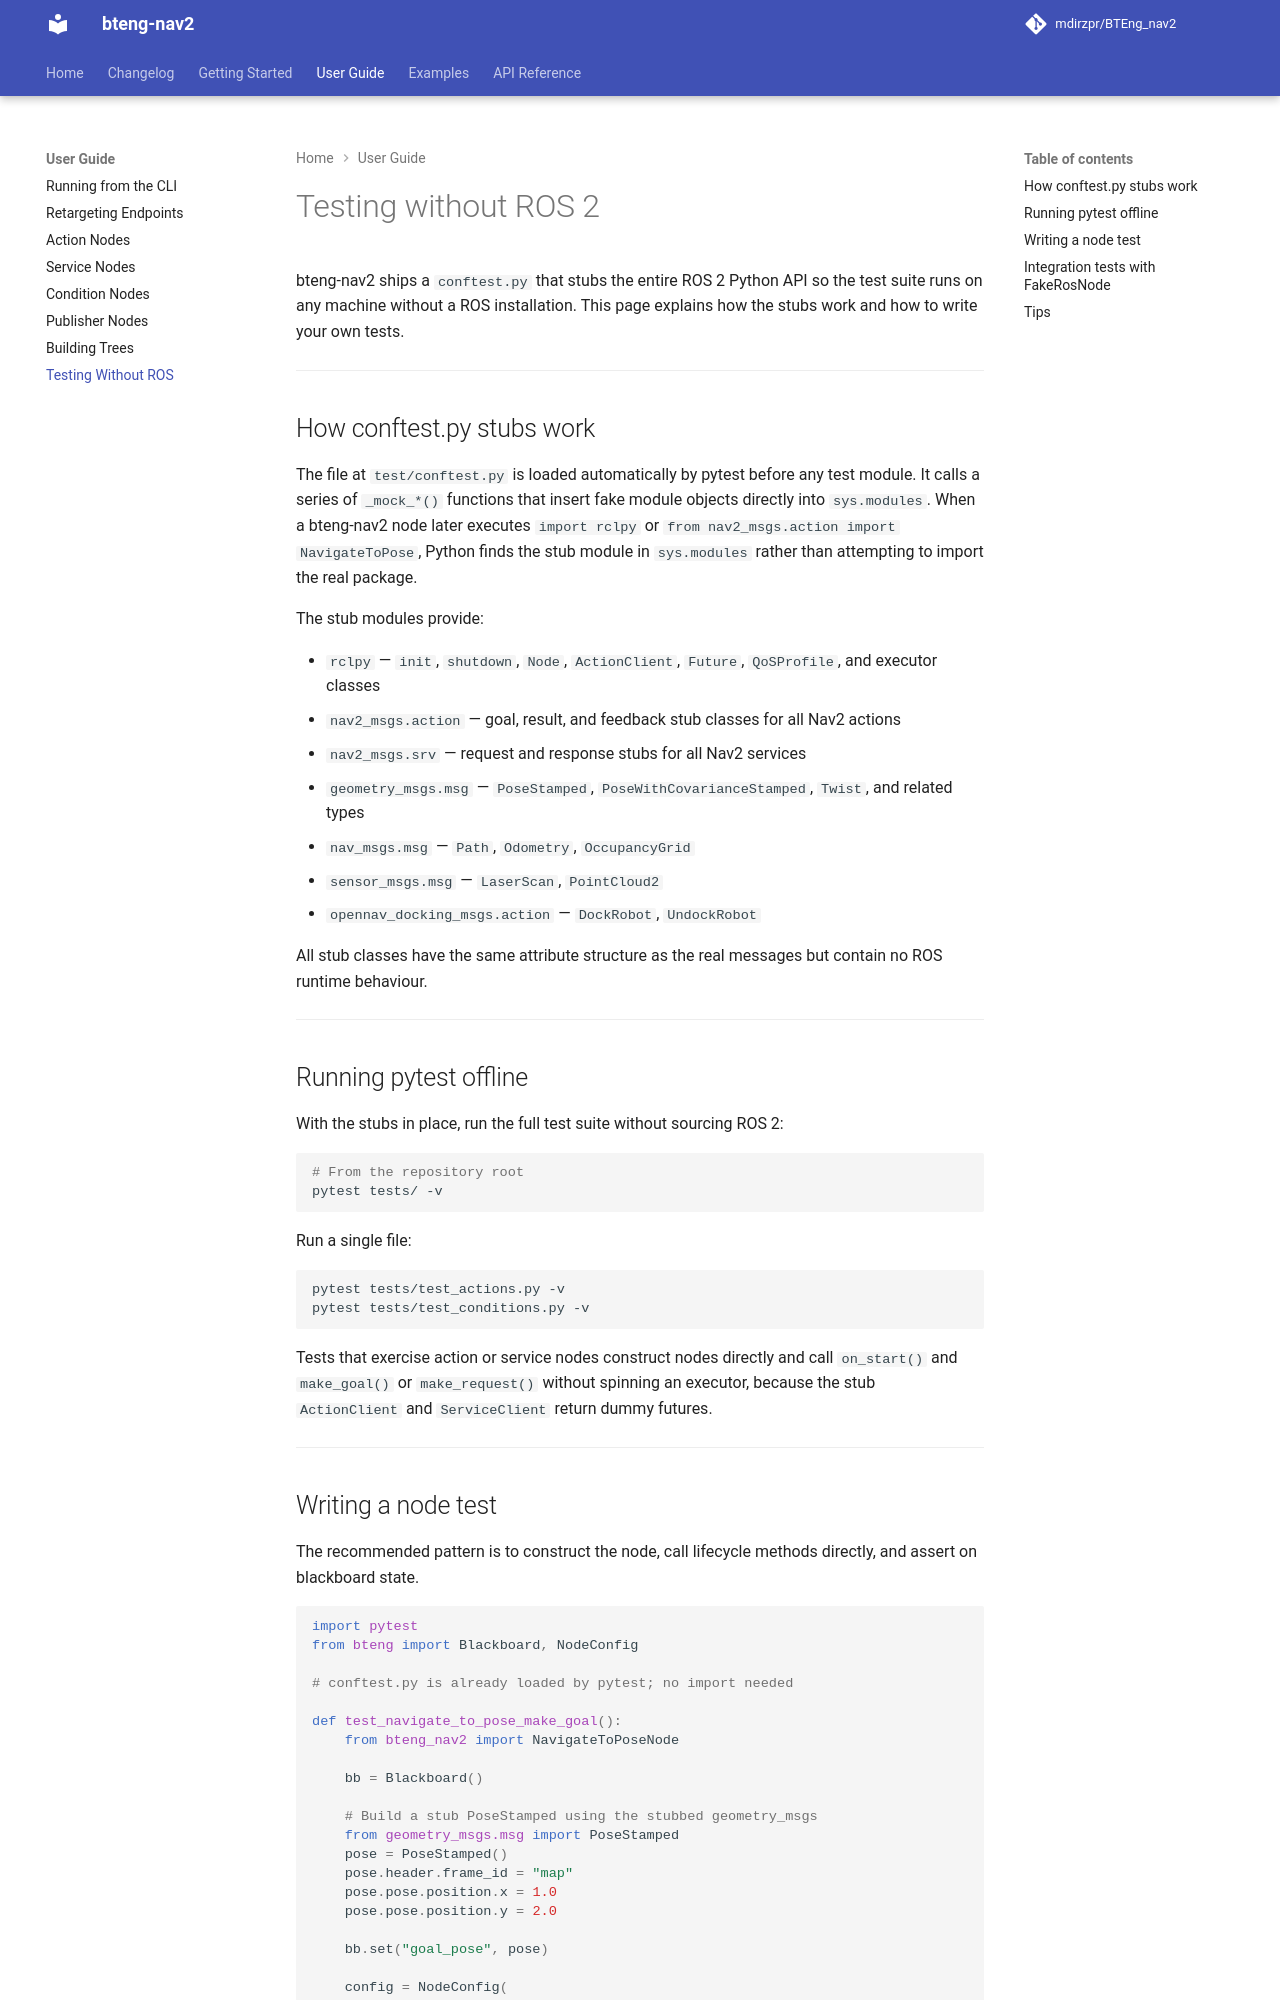

repository: BTEng-dev/bteng-nav2 · page: guide/testing/index.html · generator: mkdocs

# Testing without ROS 2

bteng-nav2 ships a `conftest.py` that stubs the entire ROS 2 Python API so the test suite runs on any machine without a ROS installation. This page explains how the stubs work and how to write your own tests.

---

## How conftest.py stubs work

The file at `test/conftest.py` is loaded automatically by pytest before any test module. It calls a series of `_mock_*()` functions that insert fake module objects directly into `sys.modules`. When a bteng-nav2 node later executes `import rclpy` or `from nav2_msgs.action import NavigateToPose`, Python finds the stub module in `sys.modules` rather than attempting to import the real package.

The stub modules provide:

- `rclpy` — `init`, `shutdown`, `Node`, `ActionClient`, `Future`, `QoSProfile`, and executor classes
- `nav2_msgs.action` — goal, result, and feedback stub classes for all Nav2 actions
- `nav2_msgs.srv` — request and response stubs for all Nav2 services
- `geometry_msgs.msg` — `PoseStamped`, `PoseWithCovarianceStamped`, `Twist`, and related types
- `nav_msgs.msg` — `Path`, `Odometry`, `OccupancyGrid`
- `sensor_msgs.msg` — `LaserScan`, `PointCloud2`
- `opennav_docking_msgs.action` — `DockRobot`, `UndockRobot`

All stub classes have the same attribute structure as the real messages but contain no ROS runtime behaviour.

---

## Running pytest offline

With the stubs in place, run the full test suite without sourcing ROS 2:

```bash
# From the repository root
pytest tests/ -v
```

Run a single file:

```bash
pytest tests/test_actions.py -v
pytest tests/test_conditions.py -v
```

Tests that exercise action or service nodes construct nodes directly and call `on_start()` and `make_goal()` or `make_request()` without spinning an executor, because the stub `ActionClient` and `ServiceClient` return dummy futures.

---
